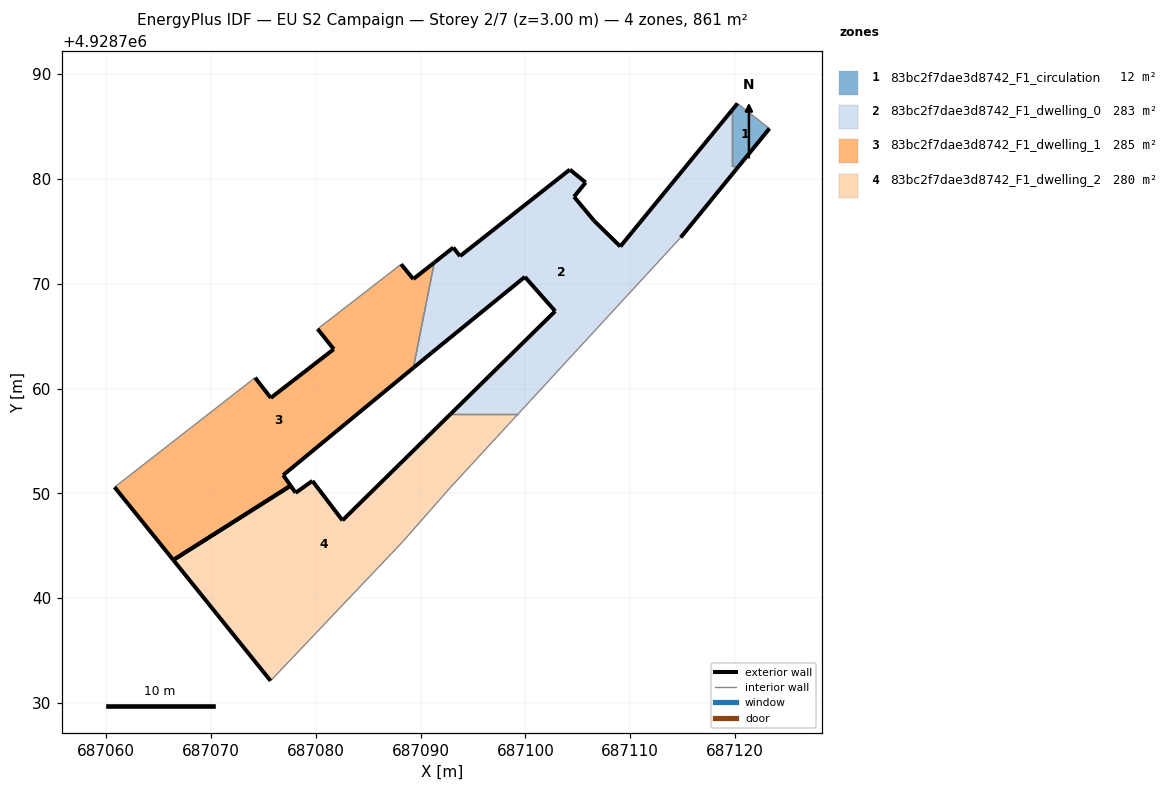
=== STOREY PLAN SPEC (per zone: floor XY polygon, exterior-wall plan segments, windows/doors) ===
zone 1: 83bc2f7dae3d8742_F1_circulation  (12.4 m²)
  floor: (687120.36, 4928781.24) (687123.28, 4928784.83) (687120.23, 4928787.22) (687119.69, 4928786.56) (687119.69, 4928781.24)
  exterior wall: (687119.69, 4928786.56) – (687120.23, 4928787.22)  [0.9 m]
  exterior wall: (687123.28, 4928784.83) – (687120.36, 4928781.24)  [4.6 m]
  interior walls: 3
zone 2: 83bc2f7dae3d8742_F1_dwelling_0  (283.1 m²)
  floor: (687114.81, 4928774.43) (687120.36, 4928781.24) (687119.69, 4928781.24) (687119.69, 4928786.56) (687109.05, 4928773.57) (687106.54, 4928776.03) (687104.63, 4928778.32) (687105.74, 4928779.68) (687104.23, 4928780.91) (687093.75, 4928772.65) (687093.11, 4928773.47) (687091.30, 4928772.04) (687089.30, 4928761.99) (687091.08, 4928763.46) (687099.94, 4928770.67) (687102.83, 4928767.40) (687092.88, 4928757.61) (687099.32, 4928757.61)
  exterior wall: (687092.88, 4928757.61) – (687102.83, 4928767.40)  [14.0 m]
  exterior wall: (687102.83, 4928767.40) – (687099.94, 4928770.67)  [4.4 m]
  exterior wall: (687099.94, 4928770.67) – (687091.08, 4928763.46)  [11.4 m]
  exterior wall: (687091.08, 4928763.46) – (687089.30, 4928761.99)  [2.3 m]
  exterior wall: (687091.30, 4928772.04) – (687093.11, 4928773.47)  [2.3 m]
  exterior wall: (687093.11, 4928773.47) – (687093.76, 4928772.65)  [1.0 m]
  exterior wall: (687093.76, 4928772.65) – (687104.23, 4928780.91)  [13.3 m]
  exterior wall: (687104.23, 4928780.91) – (687105.74, 4928779.68)  [1.9 m]
  exterior wall: (687105.74, 4928779.68) – (687104.63, 4928778.32)  [1.8 m]
  exterior wall: (687104.63, 4928778.32) – (687106.54, 4928776.03)  [3.0 m]
  exterior wall: (687106.54, 4928776.03) – (687109.05, 4928773.57)  [3.5 m]
  exterior wall: (687109.05, 4928773.57) – (687119.69, 4928786.56)  [16.8 m]
  exterior wall: (687120.36, 4928781.24) – (687114.81, 4928774.43)  [8.8 m]
  interior walls: 5
zone 3: 83bc2f7dae3d8742_F1_dwelling_1  (285.3 m²)
  floor: (687077.59, 4928750.74) (687076.88, 4928751.75) (687089.30, 4928761.99) (687091.30, 4928772.04) (687089.29, 4928770.46) (687088.13, 4928771.88) (687080.17, 4928765.70) (687081.70, 4928763.77) (687075.69, 4928759.12) (687074.19, 4928761.05) (687060.78, 4928750.60) (687063.55, 4928747.17) (687066.39, 4928743.65)
  exterior wall: (687074.19, 4928761.05) – (687075.69, 4928759.12)  [2.4 m]
  exterior wall: (687075.69, 4928759.12) – (687081.70, 4928763.77)  [7.6 m]
  exterior wall: (687081.70, 4928763.77) – (687080.17, 4928765.70)  [2.5 m]
  exterior wall: (687088.14, 4928771.88) – (687089.30, 4928770.46)  [1.8 m]
  exterior wall: (687089.30, 4928770.46) – (687091.30, 4928772.04)  [2.6 m]
  exterior wall: (687089.30, 4928761.99) – (687076.88, 4928751.75)  [16.1 m]
  exterior wall: (687076.88, 4928751.75) – (687077.59, 4928750.74)  [1.2 m]
  exterior wall: (687066.39, 4928743.65) – (687063.56, 4928747.17)  [4.5 m]
  exterior wall: (687063.56, 4928747.17) – (687060.79, 4928750.60)  [4.4 m]
  exterior wall: (687077.59, 4928750.74) – (687066.39, 4928743.65)  [13.3 m]
  interior walls: 3
zone 4: 83bc2f7dae3d8742_F1_dwelling_2  (279.8 m²)
  floor: (687088.24, 4928745.35) (687092.85, 4928750.59) (687099.32, 4928757.61) (687092.88, 4928757.61) (687082.53, 4928747.43) (687079.67, 4928751.20) (687078.06, 4928750.06) (687077.59, 4928750.74) (687066.39, 4928743.65) (687075.67, 4928732.12)
  exterior wall: (687075.67, 4928732.12) – (687066.39, 4928743.65)  [14.8 m]
  exterior wall: (687077.59, 4928750.74) – (687078.06, 4928750.06)  [0.8 m]
  exterior wall: (687078.06, 4928750.06) – (687079.67, 4928751.20)  [2.0 m]
  exterior wall: (687079.67, 4928751.20) – (687082.54, 4928747.43)  [4.7 m]
  exterior wall: (687082.54, 4928747.43) – (687092.88, 4928757.61)  [14.5 m]
  exterior wall: (687066.39, 4928743.65) – (687077.59, 4928750.74)  [13.3 m]
  interior walls: 4

=== DERIVED (storey summary) ===
Building: EU S2 Campaign
Storey: 2 of 7  (floor level z = 3.00 m)
Storey gross floor area: 860.6 m²
Zones on this storey: 4
  - 83bc2f7dae3d8742_F1_circulation: floor 12.4 m²; exterior wall 5.5 m (16.5 m²); WWR 0.0%
  - 83bc2f7dae3d8742_F1_dwelling_0: floor 283.1 m²; exterior wall 84.5 m (253.6 m²); WWR 0.0%
  - 83bc2f7dae3d8742_F1_dwelling_1: floor 285.3 m²; exterior wall 56.4 m (169.3 m²); WWR 0.0%
  - 83bc2f7dae3d8742_F1_dwelling_2: floor 279.8 m²; exterior wall 50.1 m (150.3 m²); WWR 0.0%
Zone adjacency (shared interzone walls):
  - 83bc2f7dae3d8742_F1_circulation ↔ 83bc2f7dae3d8742_F1_dwelling_0
  - 83bc2f7dae3d8742_F1_dwelling_0 ↔ 83bc2f7dae3d8742_F1_dwelling_1
  - 83bc2f7dae3d8742_F1_dwelling_0 ↔ 83bc2f7dae3d8742_F1_dwelling_2